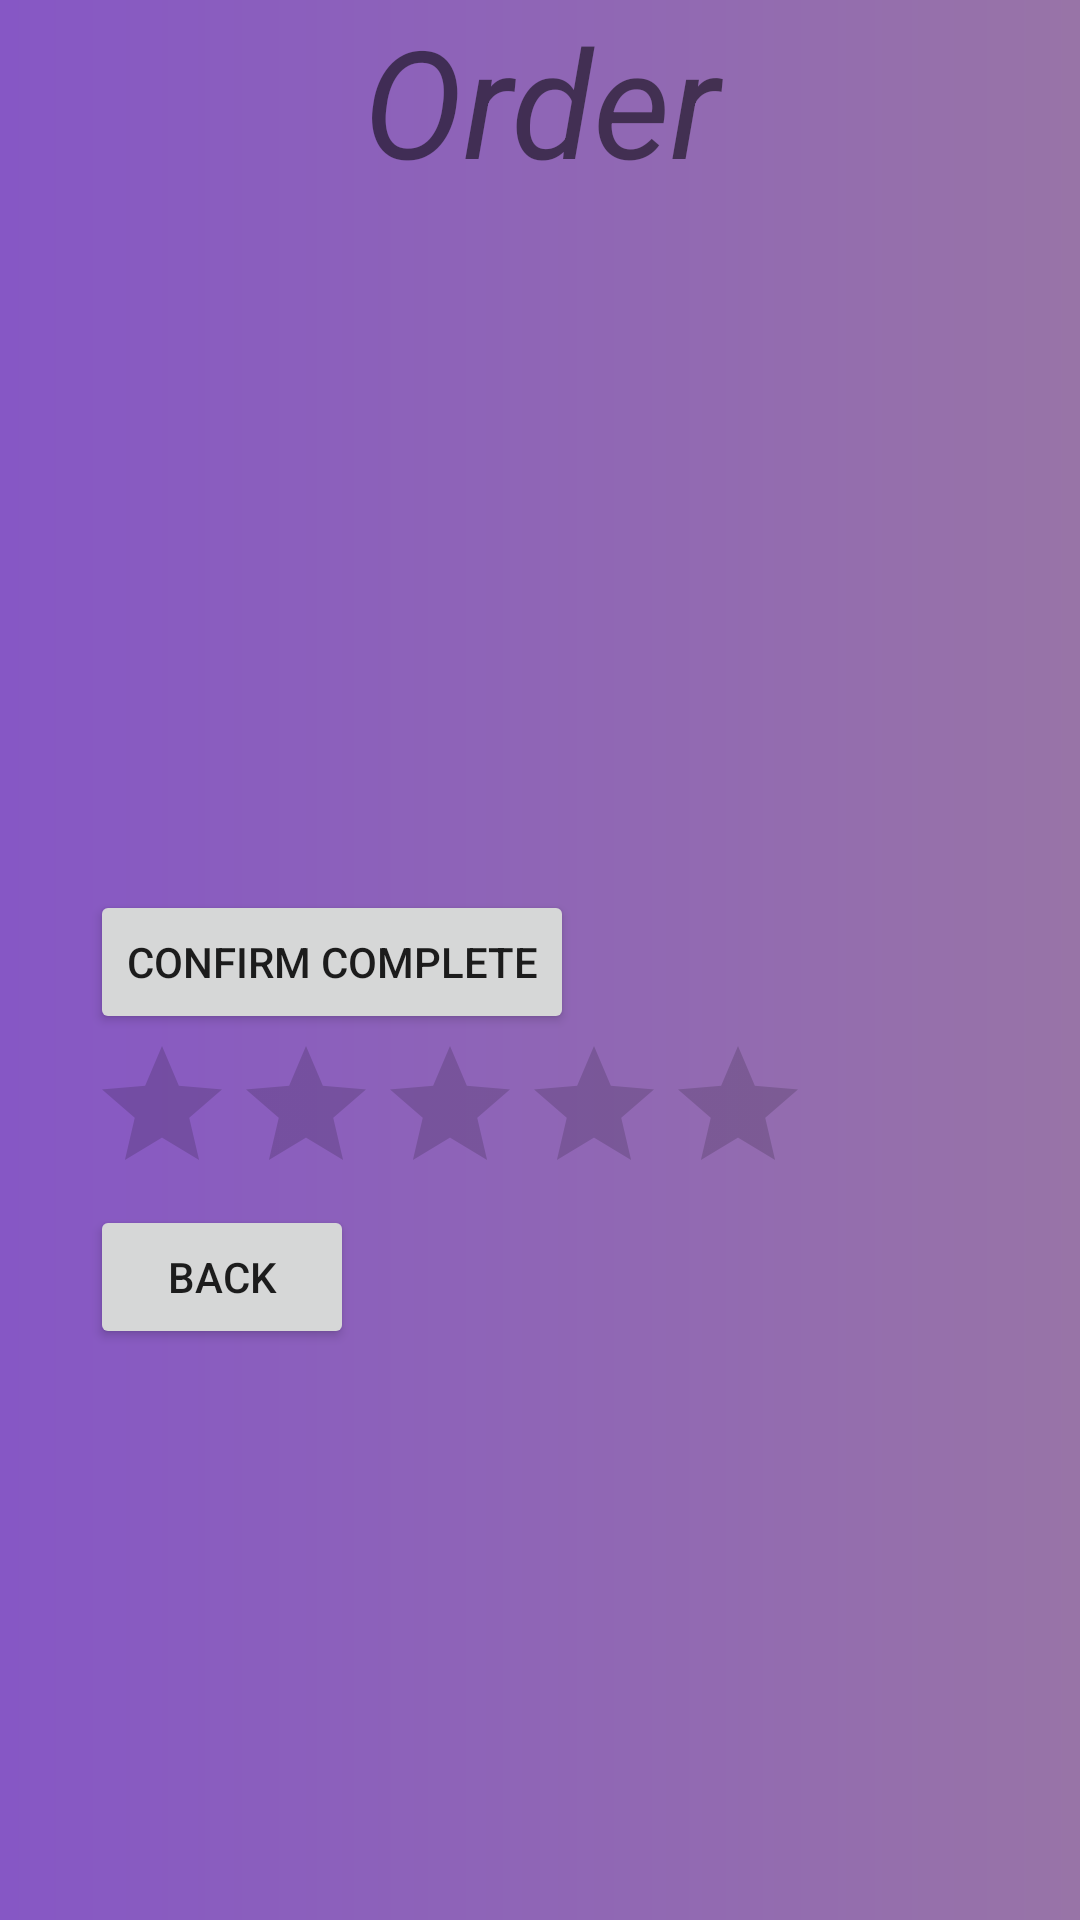

Layout XML and referenced resources for this Android screen:
<!-- AndroidManifest.xml: application theme Theme.ASOUL -->
<!-- res/layout/activity_order.xml -->
<?xml version="1.0" encoding="utf-8"?>
<androidx.constraintlayout.widget.ConstraintLayout android:background="@drawable/login_bg"
    xmlns:android="http://schemas.android.com/apk/res/android"
    xmlns:tools="http://schemas.android.com/tools"
    xmlns:app="http://schemas.android.com/apk/res-auto"
    android:layout_width="match_parent"
    android:layout_height="match_parent"
    tools:context=".Activities.OrderActivity">

    <Button
        android:text="@string/confirm_complete"
        android:layout_width="wrap_content"
        android:layout_height="wrap_content"
        android:id="@+id/ConfirmOrder"
        app:layout_constraintTop_toBottomOf="@id/orderReview"
        app:layout_constraintLeft_toLeftOf="parent"
        android:layout_marginTop="30dp"
        android:layout_marginStart="30dp" />

    <Button
        android:text="@string/back"
        android:layout_width="wrap_content"
        android:layout_height="wrap_content"
        android:id="@+id/BackToUserInfo"
        app:layout_constraintTop_toBottomOf="@+id/ratingBar"
        app:layout_constraintLeft_toLeftOf="@id/ratingBar" />

    <TextView
        android:text="@string/order"
        android:layout_width="match_parent"
        android:layout_height="wrap_content"
        android:textSize="50sp"
        android:textStyle="italic"
        android:gravity="center"
        android:id="@+id/OrderLabel"
        app:layout_constraintTop_toTopOf="parent"
        app:layout_constraintLeft_toLeftOf="parent" />

    <ScrollView
        android:id="@+id/orderReview"
        android:layout_width="match_parent"
        android:layout_height="200dp"
        app:layout_constraintTop_toBottomOf="@+id/OrderLabel"
        app:layout_constraintLeft_toLeftOf="parent"
        android:layout_marginStart="10dp">

        <LinearLayout
            android:layout_width="match_parent"
            android:layout_height="wrap_content"
            android:orientation="vertical">

            <TextView
                android:id="@+id/OrderDetail"
                android:layout_width="match_parent"
                android:layout_height="match_parent"
                android:textSize="20sp" />
        </LinearLayout>

    </ScrollView>

    <TextView
        android:layout_width="wrap_content"
        android:layout_height="wrap_content"
        android:id="@+id/PriceLabel"
        app:layout_constraintTop_toBottomOf="@+id/orderReview"
        app:layout_constraintRight_toRightOf="parent"
        android:textSize="20sp"
        android:layout_marginEnd="30dp"
        android:layout_marginTop="30dp" />

    <RatingBar
        android:layout_width="242dp"
        android:layout_height="0dp"
        android:id="@+id/ratingBar"
        app:layout_constraintLeft_toLeftOf="@+id/ConfirmOrder"
        app:layout_constraintTop_toBottomOf="@+id/ConfirmOrder" />

    <TextView
        android:id="@+id/ErrorMessage"
        android:layout_width="match_parent"
        android:layout_height="100dp"
        android:textSize="25sp"
        app:layout_constraintTop_toBottomOf="@id/BackToUserInfo"
        android:layout_marginTop="20dp"
        app:layout_constraintLeft_toLeftOf="parent" />
</androidx.constraintlayout.widget.ConstraintLayout>
<!-- resources referenced by this layout -->
<resources>
  <!-- drawable login_bg (drawable) -->
  <?xml version="1.0" encoding="utf-8"?>
  <shape xmlns:android="http://schemas.android.com/apk/res/android">
      <gradient android:endColor="#9874a7"
                android:startColor="#8657c5"
      />
  
  </shape>
  <string name="back">back</string>
  <string name="confirm_complete">Confirm Complete</string>
  <string name="order">Order</string>
  <style name="Theme.ASOUL" parent="Theme.MaterialComponents.DayNight.DarkActionBar">
          
          <item name="colorPrimary">@color/purple_500</item>
          <item name="colorPrimaryVariant">@color/purple_700</item>
          <item name="colorOnPrimary">@color/white</item>
          
          <item name="colorSecondary">@color/teal_200</item>
          <item name="colorSecondaryVariant">@color/teal_700</item>
          <item name="colorOnSecondary">@color/black</item>
          
          <item name="android:statusBarColor" tools:targetApi="l">?attr/colorPrimaryVariant</item>
          
      </style>
  <color name="purple_500">#FF6200EE</color>
  <color name="purple_700">#FF3700B3</color>
  <color name="white">#FFFFFFFF</color>
  <color name="teal_200">#FF03DAC5</color>
  <color name="teal_700">#FF018786</color>
  <color name="black">#FF000000</color>
</resources>
